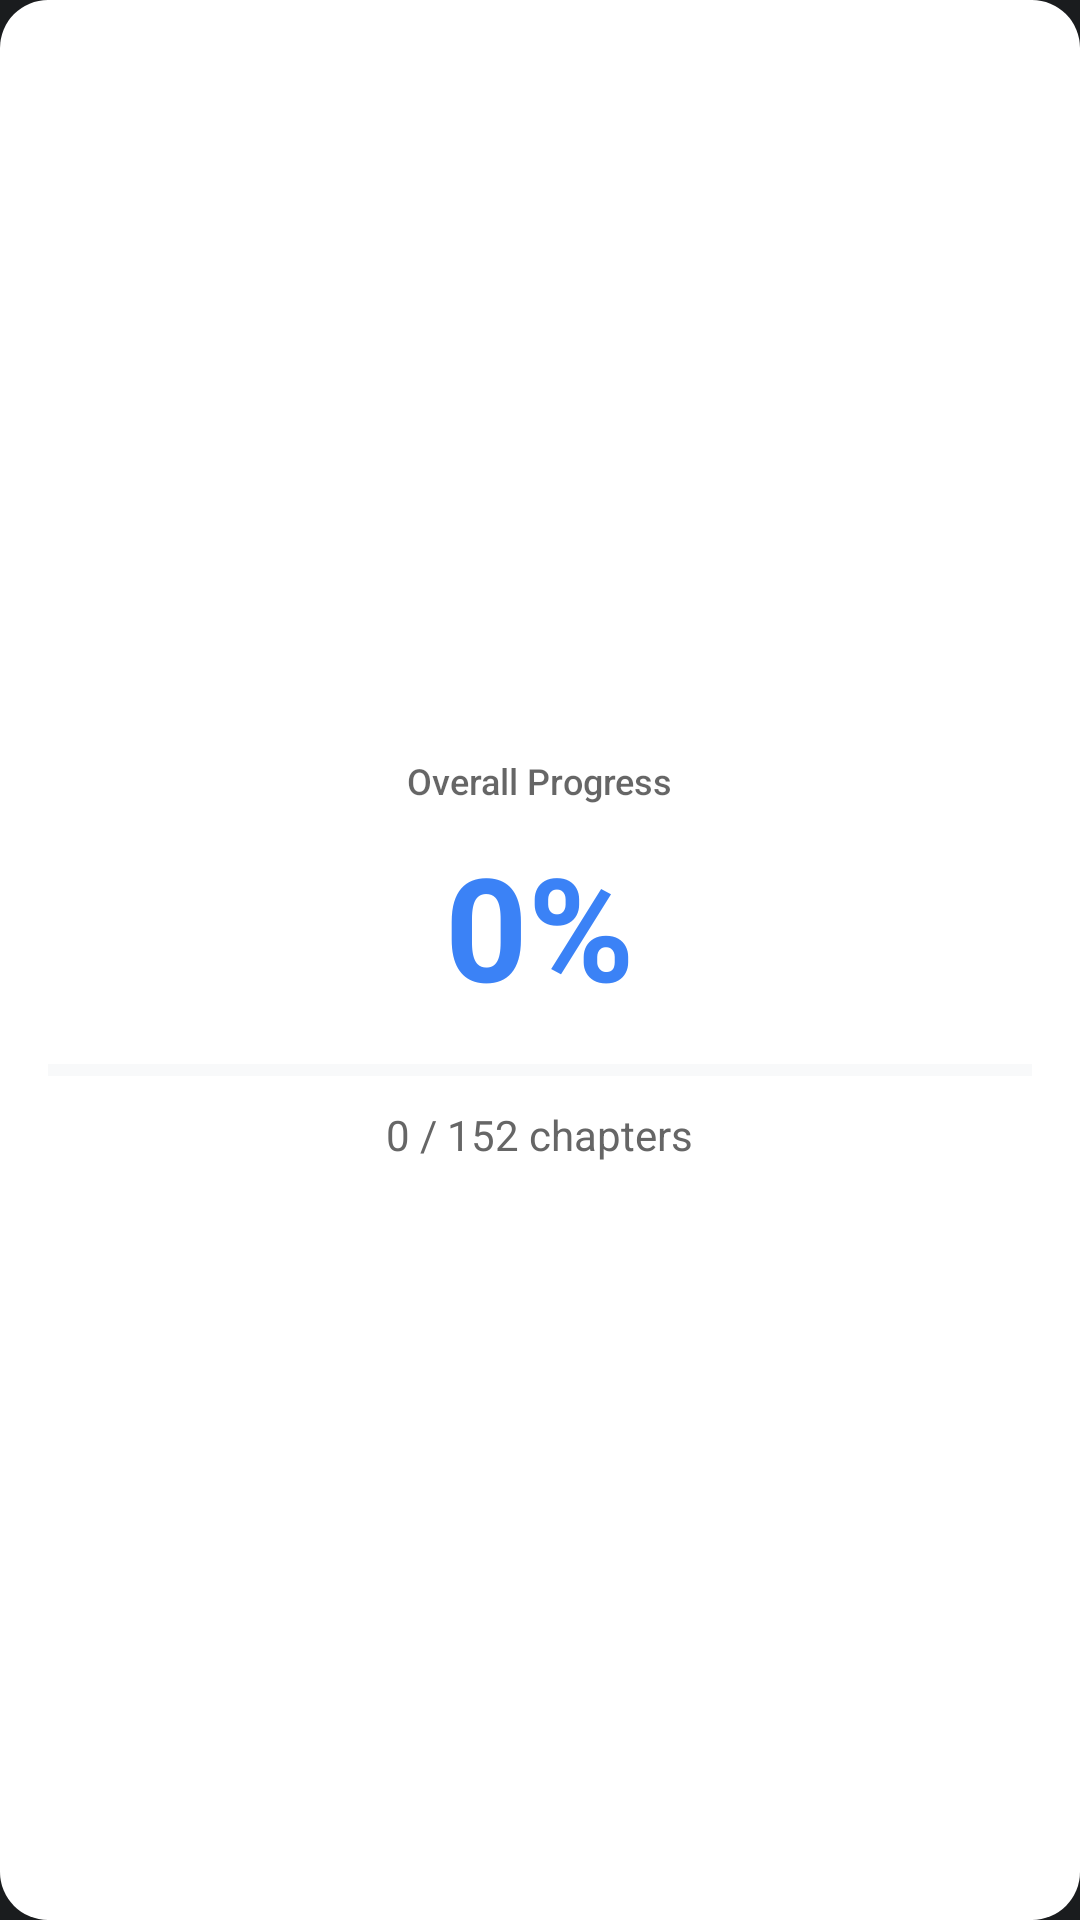

Produce the Android XML layout that renders to this screen, including the resource entries it uses.
<!-- AndroidManifest.xml: application theme Theme.GateExamTracker -->
<!-- res/layout/widget_overall_progress.xml -->
<?xml version="1.0" encoding="utf-8"?>
<RelativeLayout xmlns:android="http://schemas.android.com/apk/res/android"
    android:layout_width="match_parent"
    android:layout_height="match_parent"
    android:background="@drawable/widget_background"
    android:padding="16dp">

    <LinearLayout
        android:layout_width="match_parent"
        android:layout_height="match_parent"
        android:orientation="vertical"
        android:gravity="center">

        
        <TextView
            android:id="@+id/widget_title"
            android:layout_width="wrap_content"
            android:layout_height="wrap_content"
            android:text="Overall Progress"
            android:textSize="12sp"
            android:textColor="#99000000"
            android:fontFamily="sans-serif-medium"/>

        
        <TextView
            android:id="@+id/widget_percentage"
            android:layout_width="wrap_content"
            android:layout_height="wrap_content"
            android:text="0%"
            android:textSize="48sp"
            android:textColor="#3B82F6"
            android:fontFamily="sans-serif"
            android:textStyle="bold"
            android:layout_marginTop="8dp"/>

        
        <ProgressBar
            android:id="@+id/widget_progress"
            style="?android:attr/progressBarStyleHorizontal"
            android:layout_width="match_parent"
            android:layout_height="8dp"
            android:layout_marginTop="12dp"
            android:progressTint="#3B82F6"
            android:progressBackgroundTint="#E5E7EB"
            android:progress="0"
            android:max="100"/>

        
        <TextView
            android:id="@+id/widget_chapters"
            android:layout_width="wrap_content"
            android:layout_height="wrap_content"
            android:text="0 / 152 chapters"
            android:textSize="14sp"
            android:textColor="#666666"
            android:fontFamily="sans-serif"
            android:layout_marginTop="8dp"/>

    </LinearLayout>

</RelativeLayout>
<!-- resources referenced by this layout -->
<resources>
  <!-- drawable widget_background (drawable) -->
  <?xml version="1.0" encoding="utf-8"?>
  <shape xmlns:android="http://schemas.android.com/apk/res/android">
      <solid android:color="#FFFFFF"/>
      <corners android:radius="16dp"/>
      <padding
          android:left="0dp"
          android:top="0dp"
          android:right="0dp"
          android:bottom="0dp"/>
  </shape>
  <style name="Theme.GateExamTracker" parent="android:Theme.Material.Light.NoActionBar">
          
          <item name="android:windowDisablePreview">true</item>
          
          <item name="android:windowBackground">@color/window_background_dark</item>
          
          
          <item name="android:windowSplashScreenBackground">@color/window_background_dark</item>
          <item name="android:windowSplashScreenAnimatedIcon">@drawable/ic_launcher_foreground</item>
          <item name="android:windowSplashScreenAnimationDuration">0</item> 
      </style>
  <color name="window_background_dark">#1A1C1E</color>
  <!-- drawable ic_launcher_foreground (drawable) -->
  <vector xmlns:android="http://schemas.android.com/apk/res/android"
      android:width="108dp"
      android:height="108dp"
      android:viewportWidth="108"
      android:viewportHeight="108">
      
      
      
      
      
      <group
          android:scaleX="2.5"
          android:scaleY="2.5"
          android:translateX="24"
          android:translateY="24">
          
          
          <path
              android:fillColor="#FFFFFF"
              android:pathData="M12,3L1,9l11,6l9,-4.91L12,3z M5,13.18v4L12,21l7,-3.82v-4L12,17L5,13.18z"/>
              
          
          <path
              android:fillColor="#FFD700"
              android:pathData="M21,10.09V17h2V9l-2,1.09z"/>
      </group>
  </vector>
</resources>
